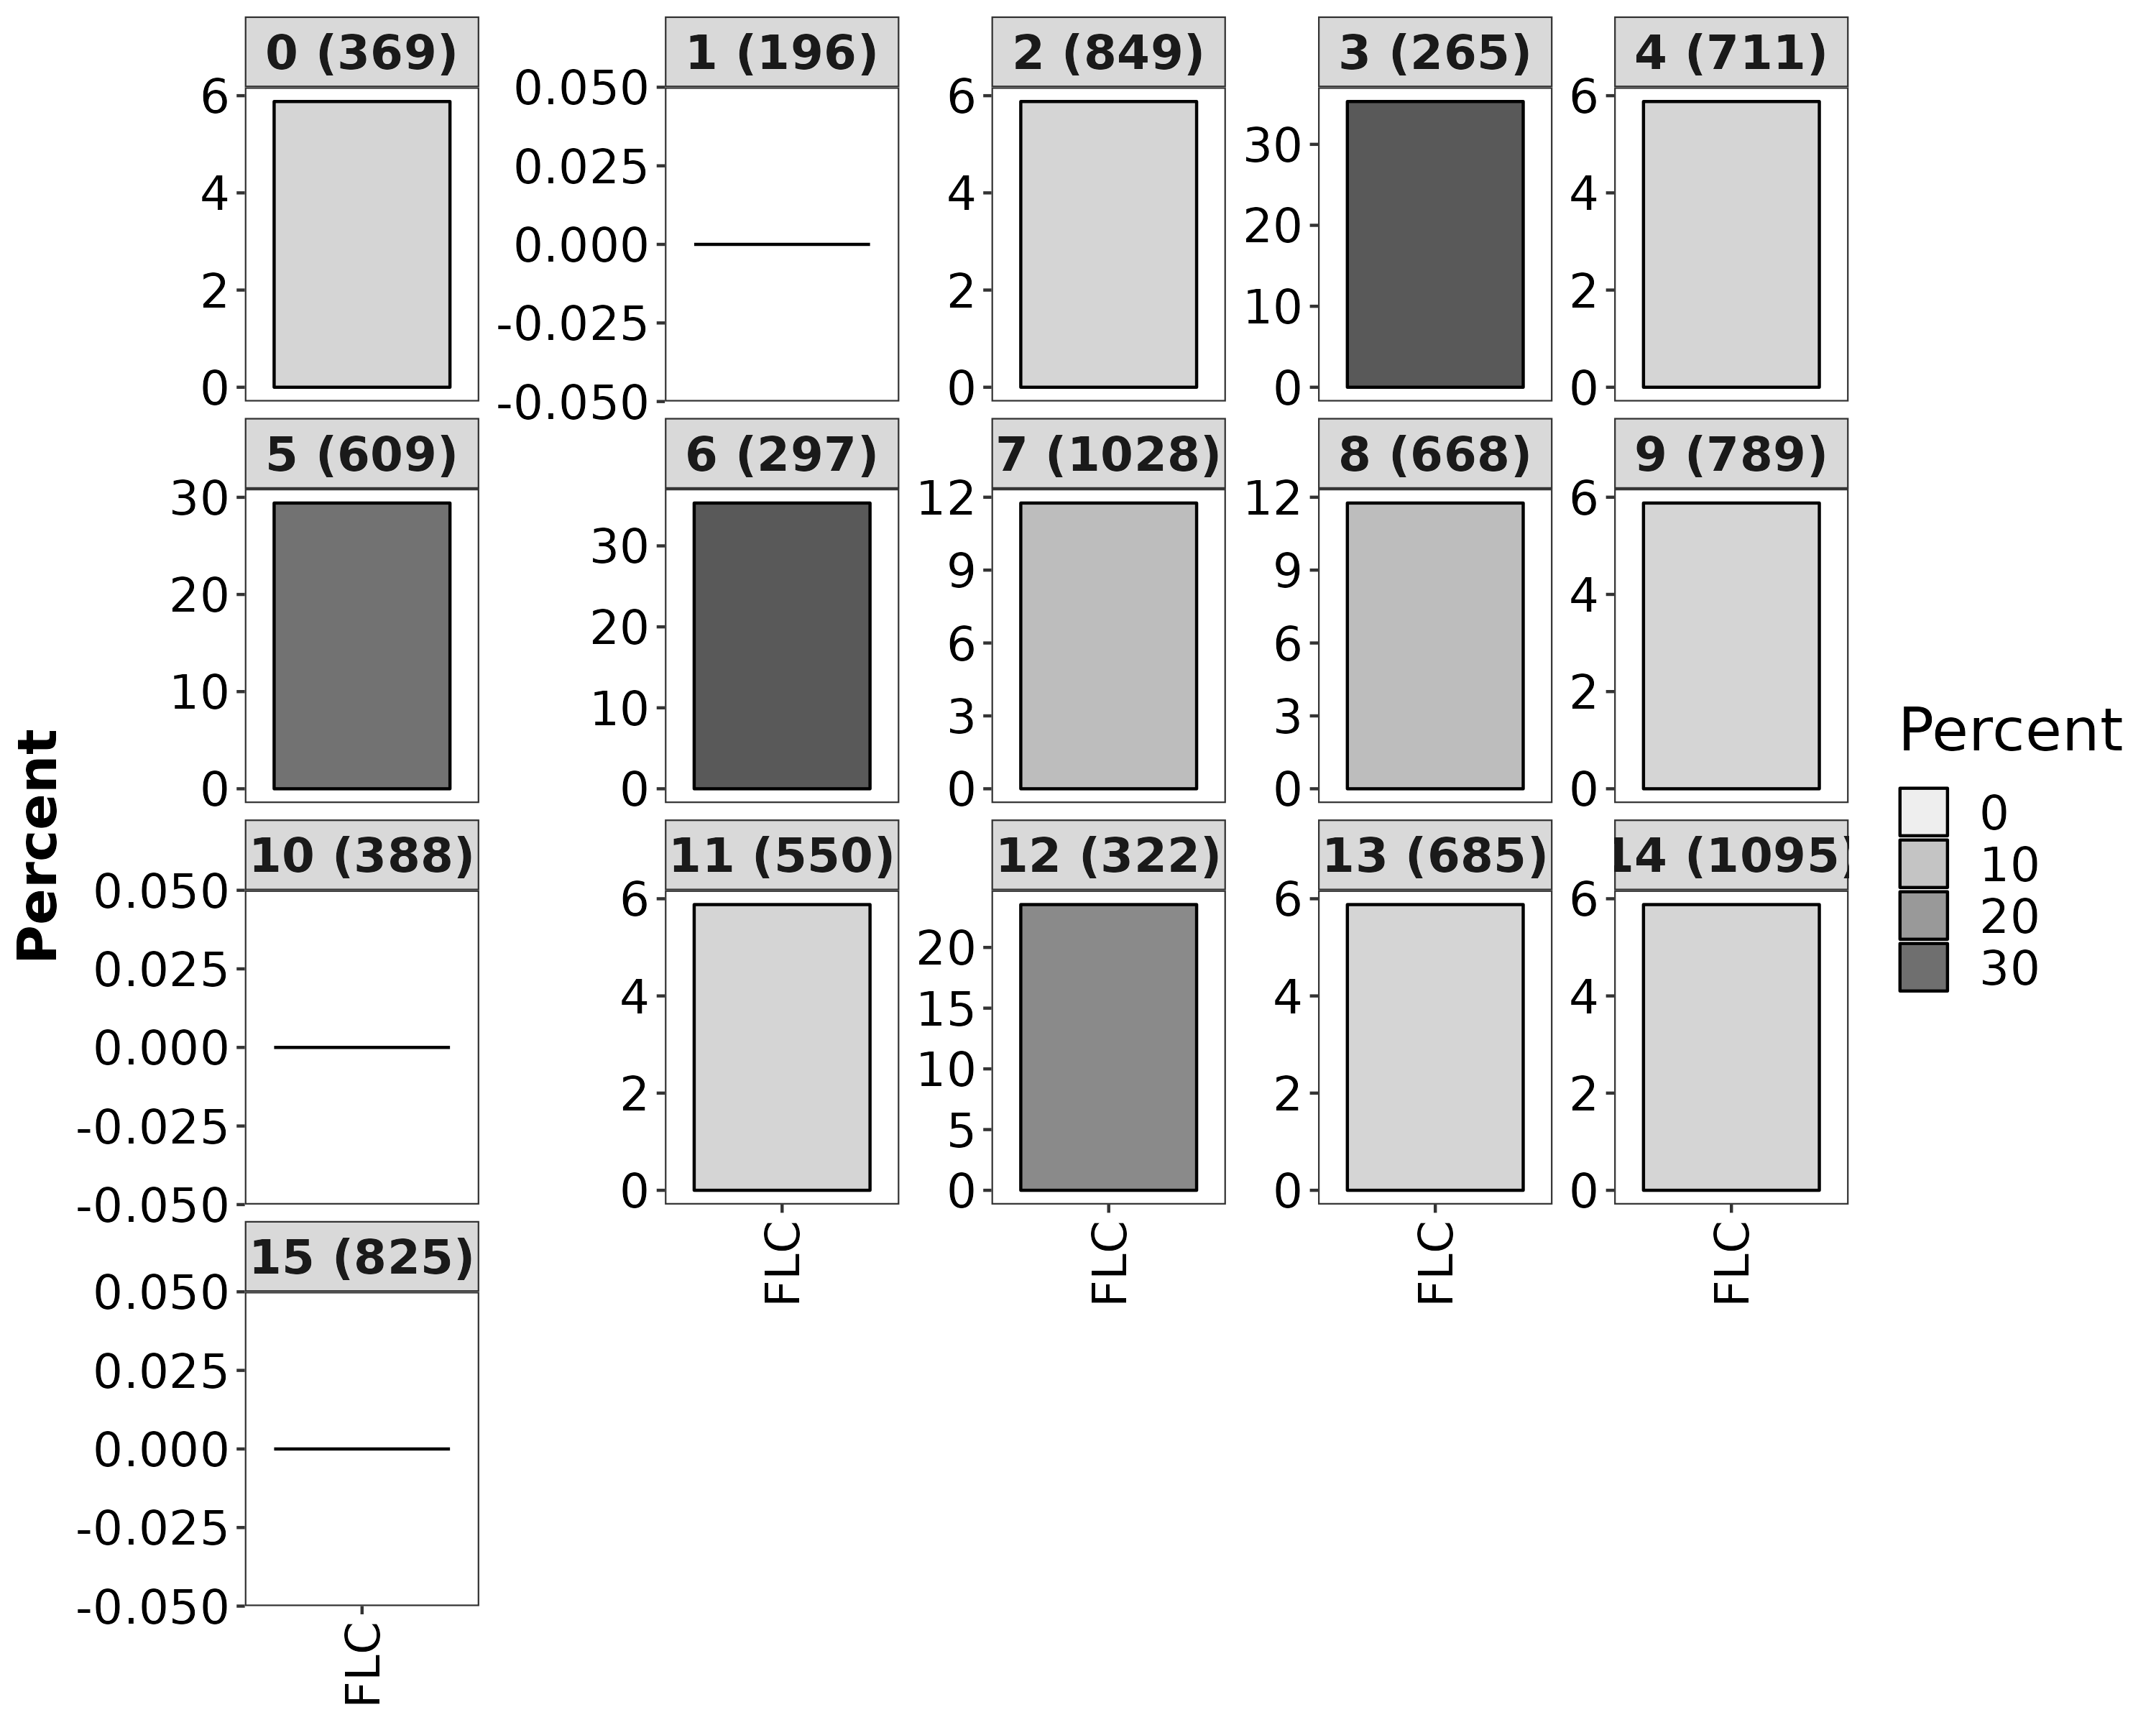

Data behind this chart, as committed beside it:
Cell_Type, Cluster, Percent, Overlap_genes, number_of_cluster_markers
FLC, 0, 5.88, TMEM163, 369
FLC, 1, 0, , 196
FLC, 2, 5.88, NOVA1, 849
FLC, 3, 35.29, PDE10A|TESC|TMEM163|RPS6KA2|SLC16A14|CA1…, 265
FLC, 4, 5.88, VCAN, 711
FLC, 5, 29.41, FURIN|OAT|TESC|SLC16A14|CA12, 609
FLC, 6, 35.29, OAT|SLC16A14|TMEM163|TESC|CA12|FURIN, 297
FLC, 7, 11.76, PDE4B|VCAN, 1028
FLC, 8, 11.76, TESC|NOVA1, 668
FLC, 9, 5.88, PDE4B, 789
FLC, 10, 0, , 388
FLC, 11, 5.88, EGFLAM, 550
FLC, 12, 23.53, TESC|SLC16A14|TMEM163|PDE10A, 322
FLC, 13, 5.88, RPS6KA2, 685
FLC, 14, 5.88, NOVA1, 1095
FLC, 15, 0, , 825
